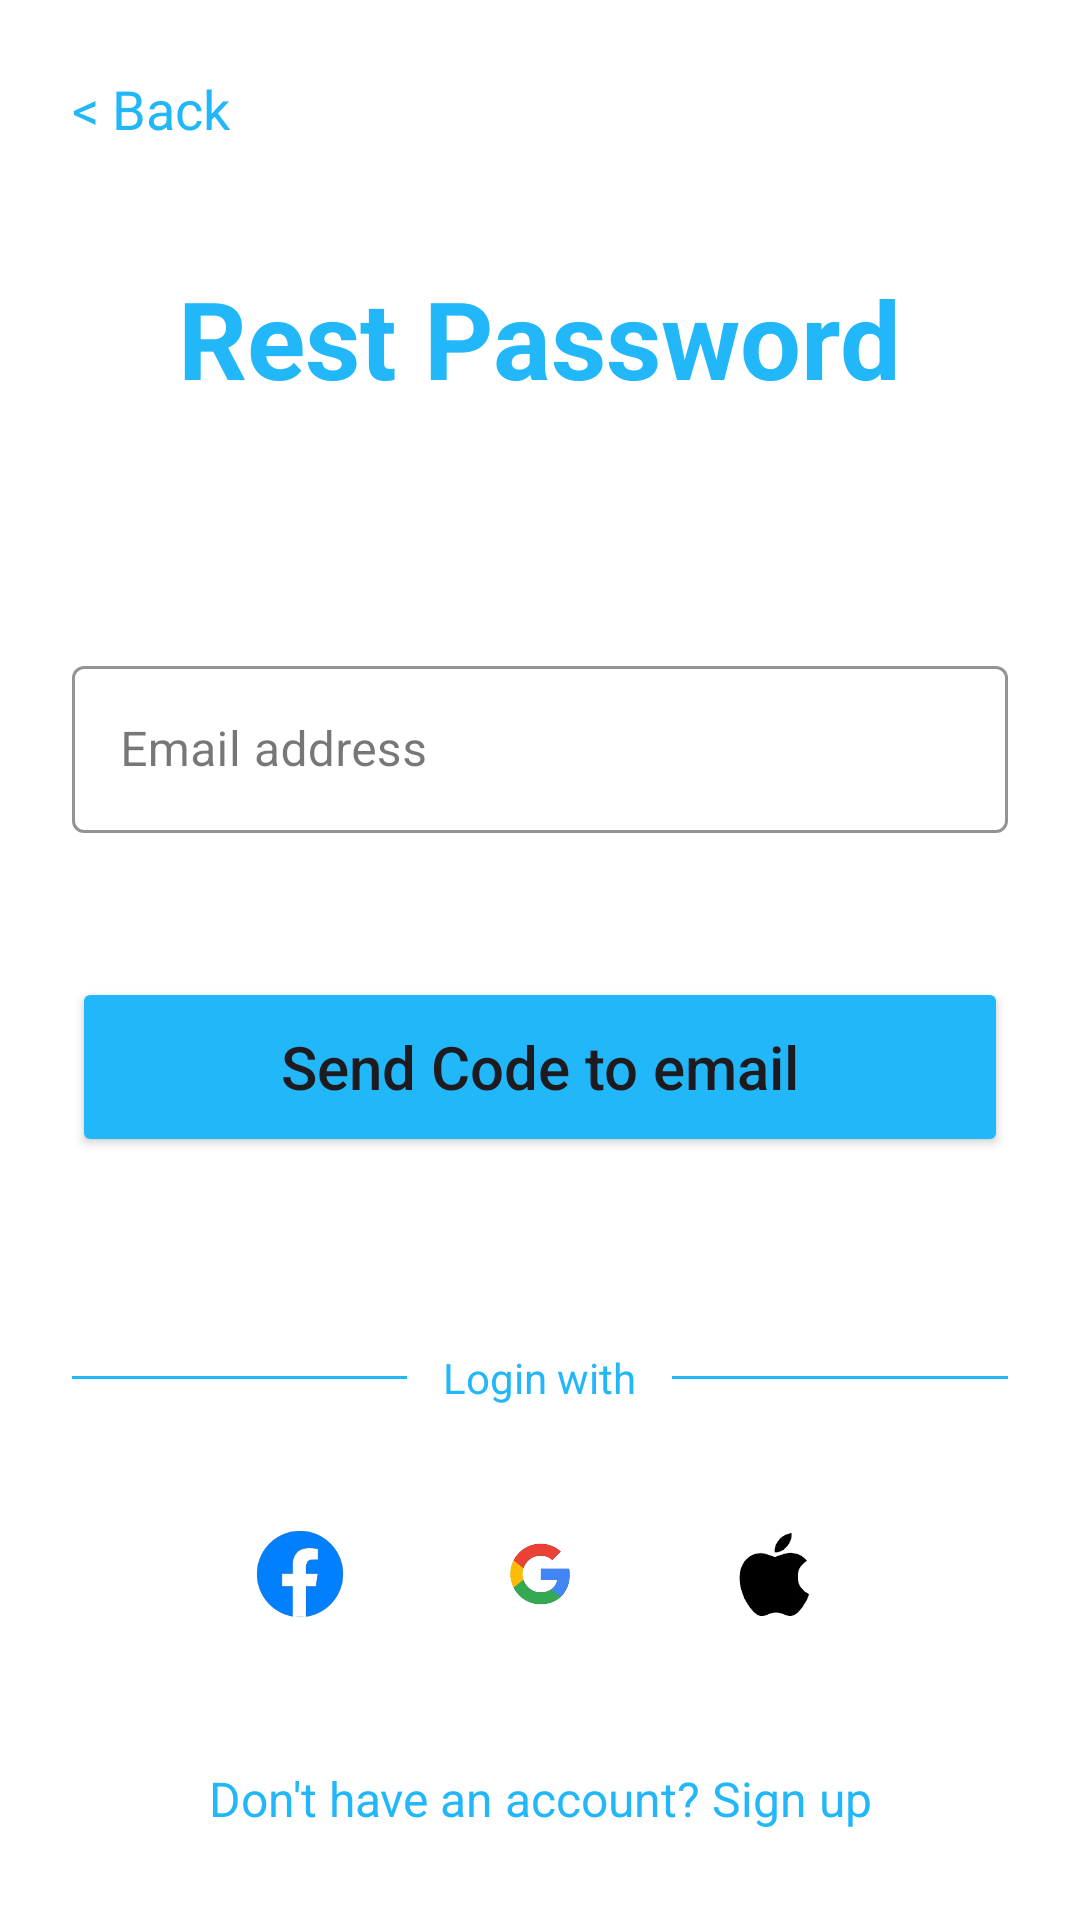

The Android layout XML behind this screen, and the referenced resources:
<!-- AndroidManifest.xml: application theme Theme.MISSINGAPP -->
<!-- res/layout/activity_resetpasswordpage.xml -->
<?xml version="1.0" encoding="utf-8"?>
<androidx.constraintlayout.widget.ConstraintLayout xmlns:android="http://schemas.android.com/apk/res/android"
    xmlns:app="http://schemas.android.com/apk/res-auto"
    xmlns:tools="http://schemas.android.com/tools"
    android:id="@+id/main"
    android:layout_width="match_parent"
    android:layout_height="match_parent"
    android:background="@color/white"
    android:padding="24dp"
    tools:context=".Resetpasswordpage">

    <TextView
        android:id="@+id/backBtn"
        android:layout_width="wrap_content"
        android:layout_height="wrap_content"
        android:text="&lt; Back"
        android:textColor="@color/sky_blue"
        android:textSize="18sp"
        app:layout_constraintStart_toStartOf="parent"
        app:layout_constraintTop_toTopOf="parent" />

    <TextView
        android:id="@+id/resetTitle"
        android:layout_width="wrap_content"
        android:layout_height="wrap_content"
        android:layout_marginTop="40dp"
        android:text="Rest Password"
        android:textColor="@color/sky_blue"
        android:textSize="36sp"
        android:textStyle="bold"
        app:layout_constraintEnd_toEndOf="parent"
        app:layout_constraintStart_toStartOf="parent"
        app:layout_constraintTop_toBottomOf="@+id/backBtn" />

    <com.google.android.material.textfield.TextInputLayout
        android:id="@+id/emailLayout"
        style="@style/Widget.MaterialComponents.TextInputLayout.OutlinedBox"
        android:layout_width="match_parent"
        android:layout_height="wrap_content"
        android:layout_marginTop="80dp"
        android:hint="Email address"
        app:boxStrokeColor="@color/sky_blue"
        app:hintTextColor="@color/sky_blue"
        app:placeholderText="Enter your email address"
        app:placeholderTextColor="@color/gray_text"
        app:layout_constraintTop_toBottomOf="@+id/resetTitle">

        <com.google.android.material.textfield.TextInputEditText
            android:id="@+id/emailEditText"
            android:layout_width="match_parent"
            android:layout_height="wrap_content"
            android:inputType="textEmailAddress" />
    </com.google.android.material.textfield.TextInputLayout>

    <Button
        android:id="@+id/sendCodeButton"
        android:layout_width="match_parent"
        android:layout_height="60dp"
        android:layout_marginTop="48dp"
        android:backgroundTint="@color/sky_blue"
        android:text="Send Code to email"
        android:textAllCaps="false"
        android:textSize="20sp"
        app:cornerRadius="15dp"
        app:layout_constraintTop_toBottomOf="@+id/emailLayout" />

    <LinearLayout
        android:id="@+id/dividerLayout"
        android:layout_width="match_parent"
        android:layout_height="wrap_content"
        android:layout_marginTop="64dp"
        android:gravity="center"
        android:orientation="horizontal"
        app:layout_constraintTop_toBottomOf="@+id/sendCodeButton">

        <View
            android:layout_width="0dp"
            android:layout_height="1dp"
            android:layout_weight="1"
            android:background="@color/sky_blue" />

        <TextView
            android:layout_width="wrap_content"
            android:layout_height="wrap_content"
            android:layout_marginHorizontal="12dp"
            android:text="Login with"
            android:textColor="@color/sky_blue" />

        <View
            android:layout_width="0dp"
            android:layout_height="1dp"
            android:layout_weight="1"
            android:background="@color/sky_blue" />
    </LinearLayout>

    <LinearLayout
        android:id="@+id/socialLayout"
        android:layout_width="wrap_content"
        android:layout_height="wrap_content"
        android:layout_marginTop="32dp"
        android:orientation="horizontal"
        app:layout_constraintEnd_toEndOf="parent"
        app:layout_constraintStart_toStartOf="parent"
        app:layout_constraintTop_toBottomOf="@+id/dividerLayout">

        <ImageView
            android:id="@+id/facebookIcon"
            android:layout_width="48dp"
            android:layout_height="48dp"
            android:layout_marginEnd="32dp"
            android:src="@drawable/facebooklogo" />

        <ImageView
            android:id="@+id/googleIcon"
            android:layout_width="48dp"
            android:layout_height="48dp"
            android:layout_marginEnd="32dp"
            android:src="@drawable/googlelogo" />

        <ImageView
            android:id="@+id/appleIcon"
            android:layout_width="48dp"
            android:layout_height="48dp"
            android:src="@drawable/applelogo" />
    </LinearLayout>

    <TextView
        android:id="@+id/signupText"
        android:layout_width="wrap_content"
        android:layout_height="wrap_content"
        android:layout_marginTop="40dp"
        android:text="Don't have an account? Sign up"
        android:textColor="@color/sky_blue"
        android:textSize="16sp"
        app:layout_constraintEnd_toEndOf="parent"
        app:layout_constraintStart_toStartOf="parent"
        app:layout_constraintTop_toBottomOf="@+id/socialLayout" />

</androidx.constraintlayout.widget.ConstraintLayout>
<!-- resources referenced by this layout -->
<resources>
  <color name="gray_text">#9E9E9E</color>
  <color name="sky_blue">#22B7F8</color>
  <color name="white">#FFFFFFFF</color>
  <!-- drawable applelogo: jpg bitmap (drawable, 8394 bytes) -->
  <!-- drawable facebooklogo: jpg bitmap (drawable, 18603 bytes) -->
  <!-- drawable googlelogo: jpg bitmap (drawable, 19575 bytes) -->
  <style name="Theme.MISSINGAPP" parent="Base.Theme.MISSINGAPP" />
  <style name="Base.Theme.MISSINGAPP" parent="Theme.Material3.DayNight.NoActionBar">
          
          
      </style>
</resources>
